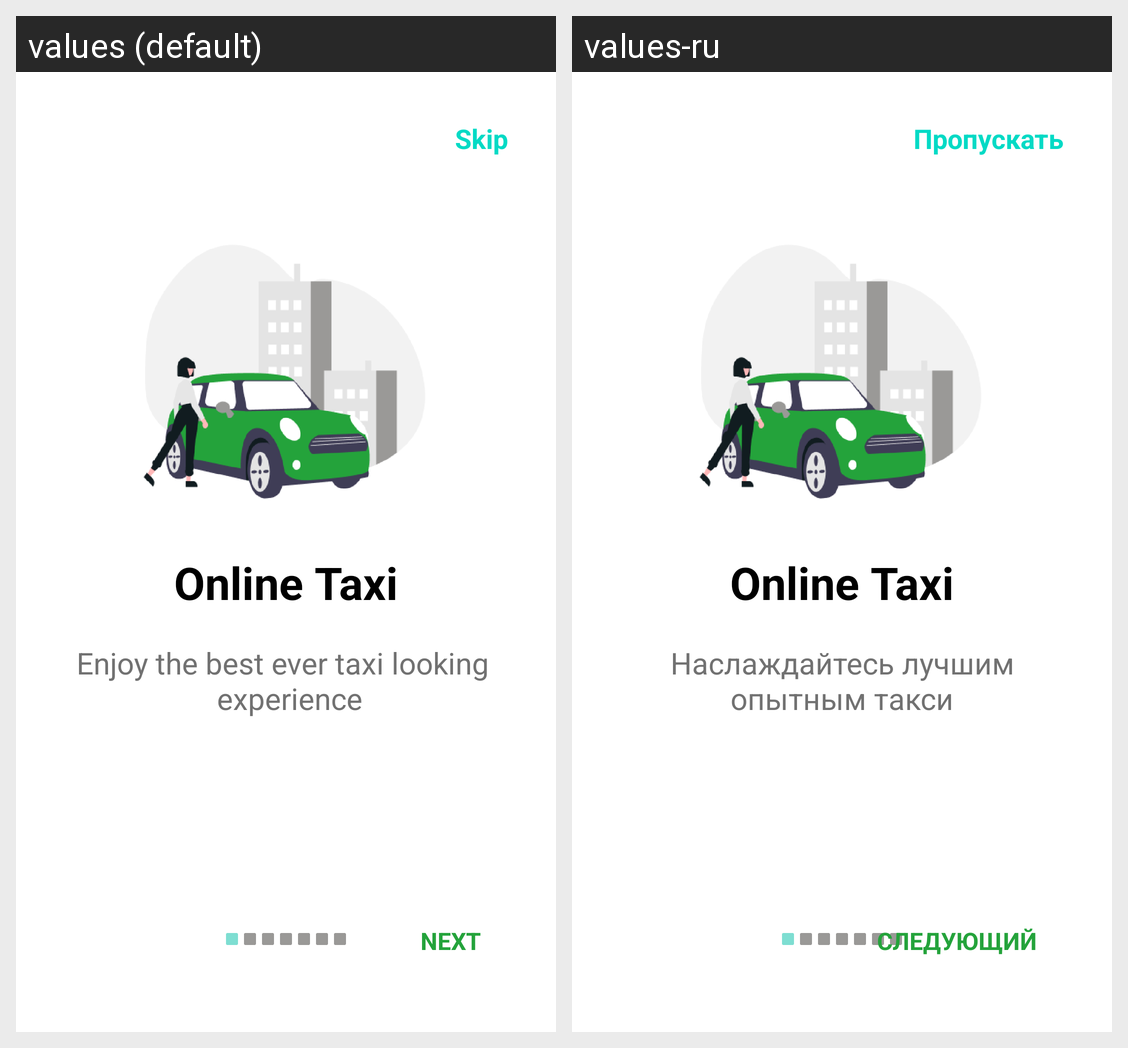

Here is an Android app screen in its default locale and in the app's own translations. Write out the translated-string differences for the strings that appear on this screen.
Android screen res/layout/fragment_pros_of_app1.xml rendered under 2 locales, left to right: values (default), values-ru. Device: Nexus 5 (rendered at 1080×1920; each locale shown at half size, 540×960, under a caption strip naming it); theme Theme.TeamWork.
Strings drawn on this screen, with the default value and each locale's value (text and hints the layout hard-codes, and strings that could not be matched under every locale, appear in the picture but are not listed):

skip
  values: Skip
  values-ru: Пропускать

pros_of_app1_text
  values: Online Taxi
  values-ru: Online Taxi  [not translated; the default value is used]

description_pros_of_app1
  values: Enjoy the best ever taxi looking 
       experience
  values-ru: Наслаждайтесь лучшим опытным такси

next
  values: next
  values-ru: следующий
